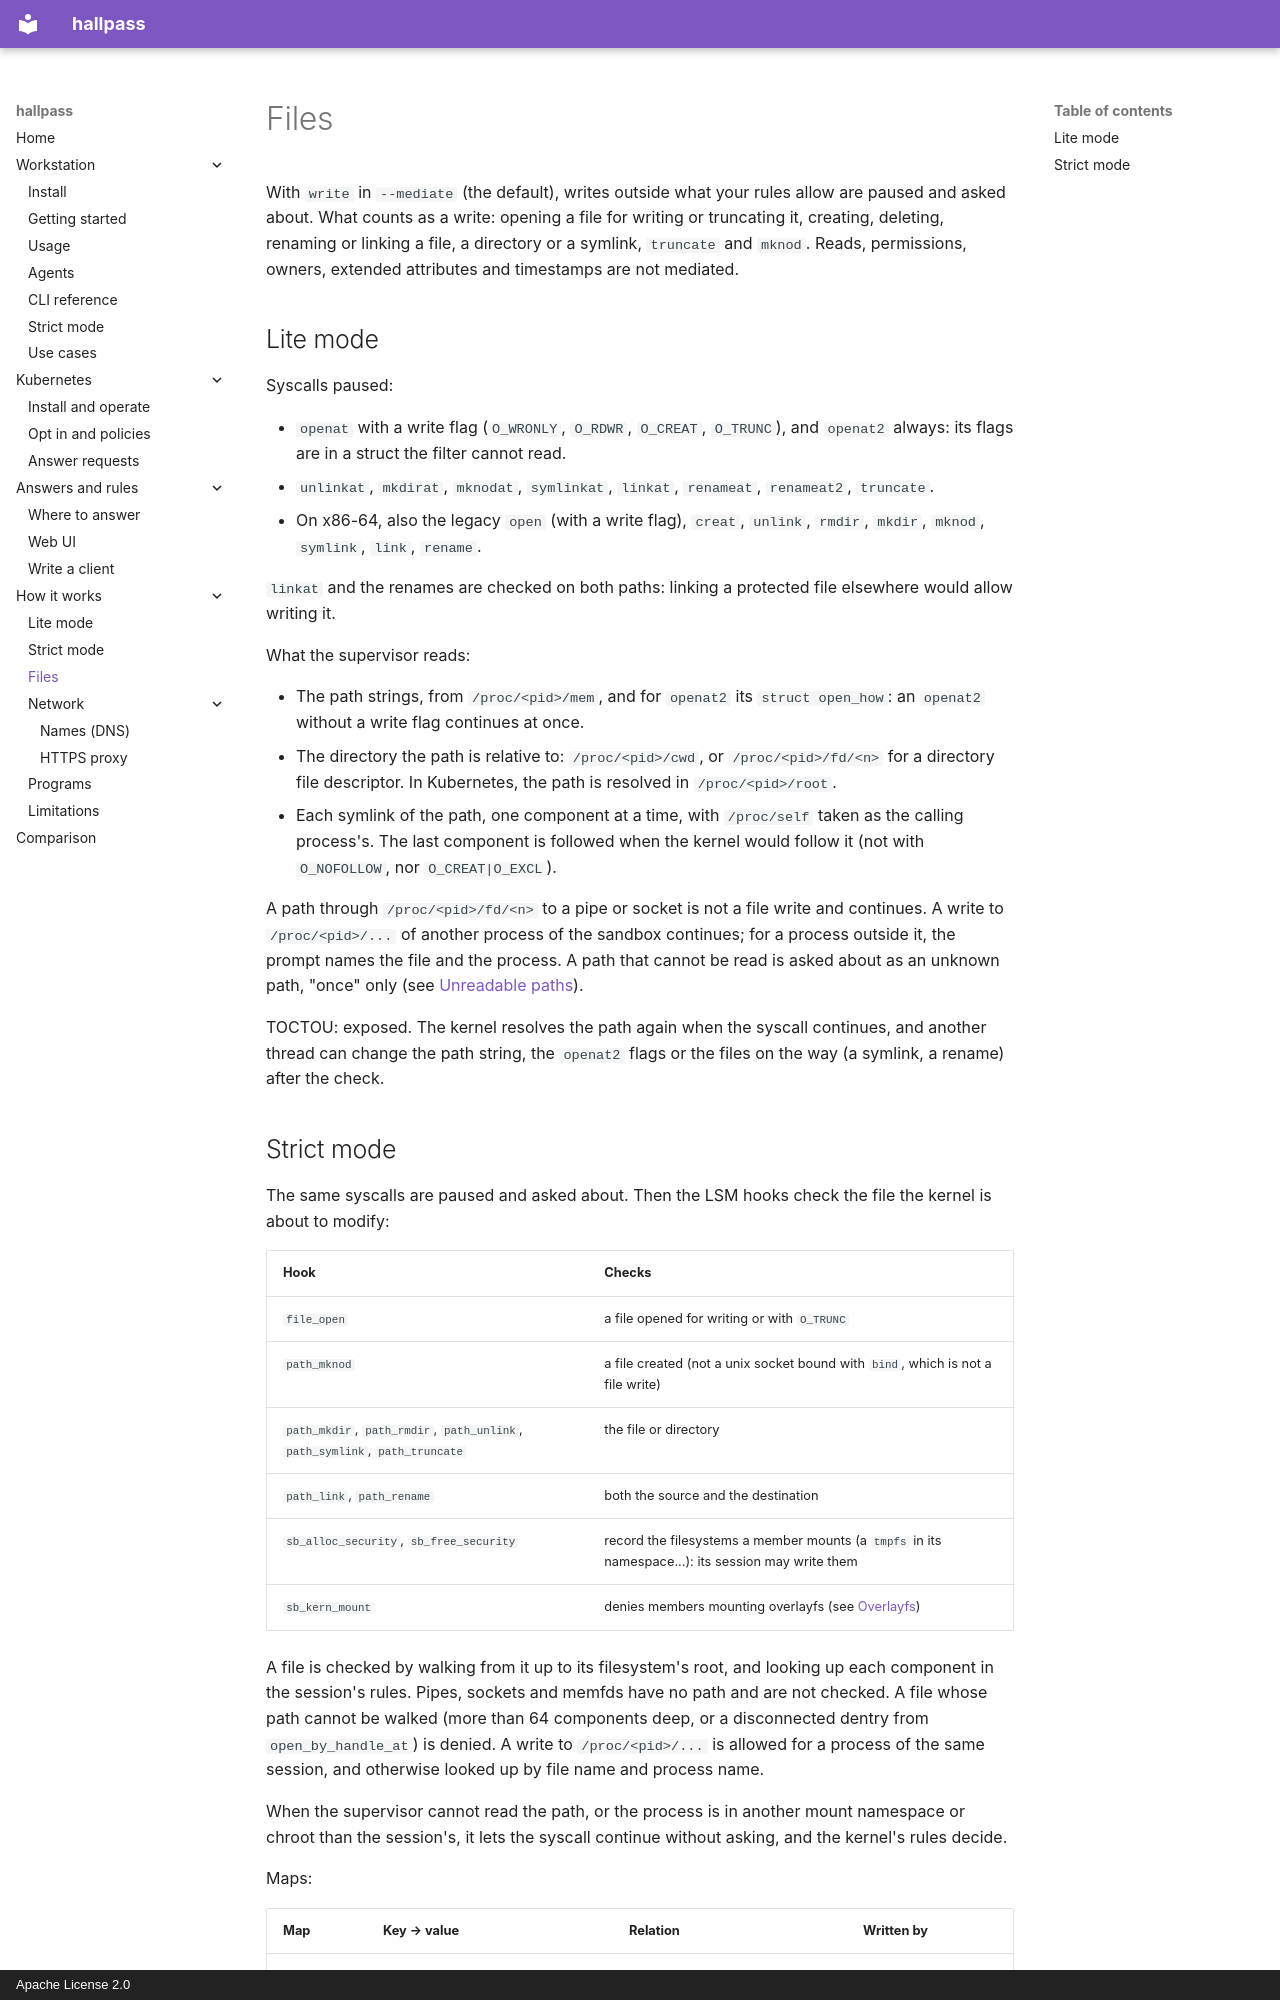

repository: alban/hallpass · page: how-it-works/files/index.html · generator: mkdocs · copyright: Apache License 2.0

# Files

With `write` in `--mediate` (the default), writes outside what your rules allow are paused and asked about. What counts as a write: opening a file for writing or truncating it, creating, deleting, renaming or linking a file, a directory or a symlink, `truncate` and `mknod`. Reads, permissions, owners, extended attributes and timestamps are not mediated.

## Lite mode

Syscalls paused:

- `openat` with a write flag (`O_WRONLY`, `O_RDWR`, `O_CREAT`, `O_TRUNC`), and `openat2` always: its flags are in a struct the filter cannot read.
- `unlinkat`, `mkdirat`, `mknodat`, `symlinkat`, `linkat`, `renameat`, `renameat2`, `truncate`.
- On x86-64, also the legacy `open` (with a write flag), `creat`, `unlink`, `rmdir`, `mkdir`, `mknod`, `symlink`, `link`, `rename`.

`linkat` and the renames are checked on both paths: linking a protected file elsewhere would allow writing it.

What the supervisor reads:

- The path strings, from `/proc/<pid>/mem`, and for `openat2` its `struct open_how`: an `openat2` without a write flag continues at once.
- The directory the path is relative to: `/proc/<pid>/cwd`, or `/proc/<pid>/fd/<n>` for a directory file descriptor. In Kubernetes, the path is resolved in `/proc/<pid>/root`.
- Each symlink of the path, one component at a time, with `/proc/self` taken as the calling process's. The last component is followed when the kernel would follow it (not with `O_NOFOLLOW`, nor `O_CREAT|O_EXCL`).

A path through `/proc/<pid>/fd/<n>` to a pipe or socket is not a file write and continues. A write to `/proc/<pid>/...` of another process of the sandbox continues; for a process outside it, the prompt names the file and the process. A path that cannot be read is asked about as an unknown path, "once" only (see [Unreadable paths](../workstation/usage.md#unreadable-paths)).

TOCTOU: exposed. The kernel resolves the path again when the syscall continues, and another thread can change the path string, the `openat2` flags or the files on the way (a symlink, a rename) after the check.
